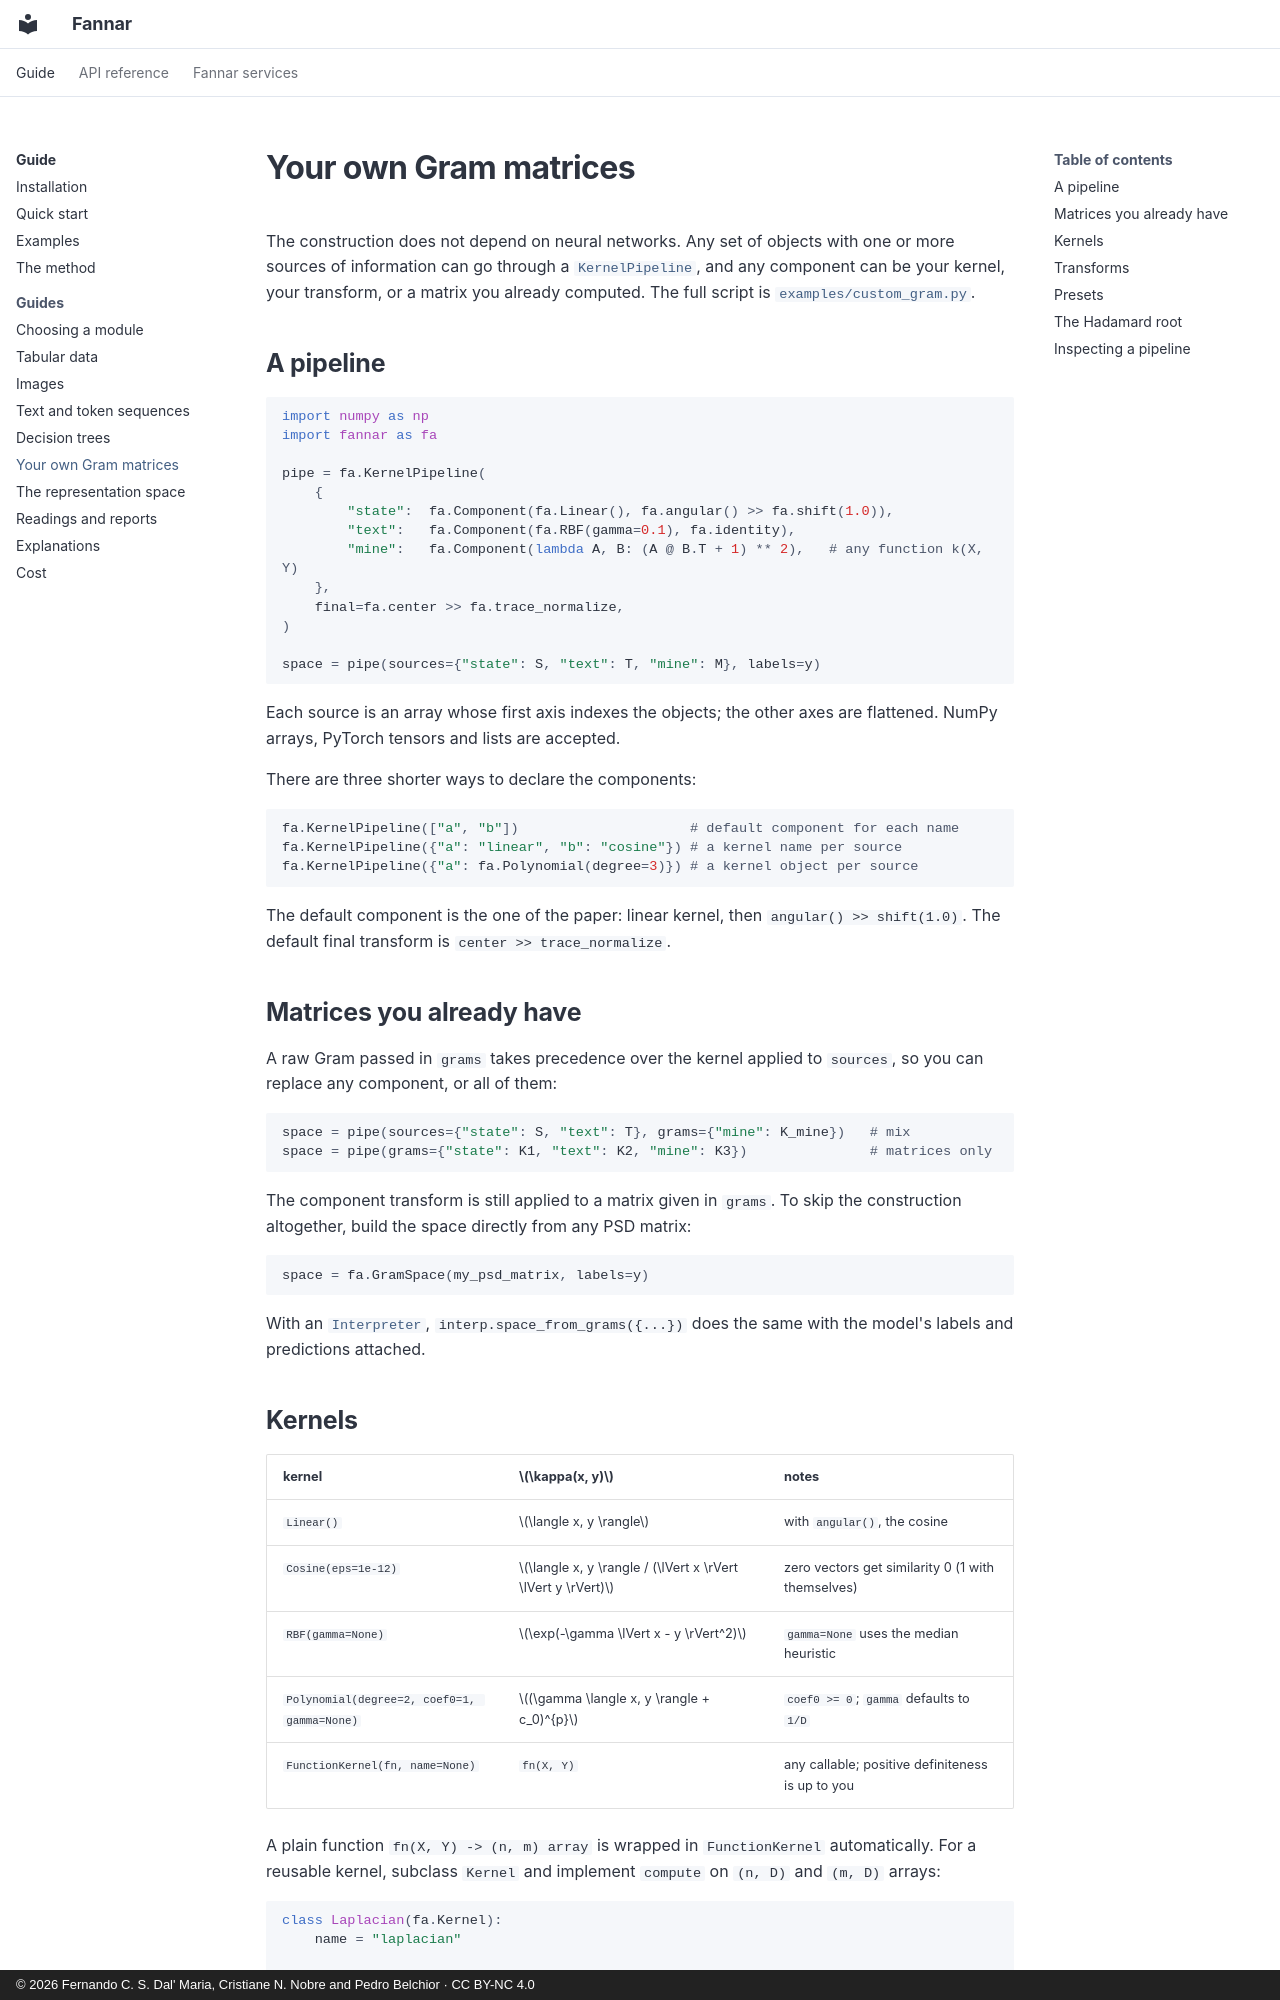

repository: FernandoCsm-Knight/Fannar · page: guides/custom-gram/index.html · generator: mkdocs · copyright: © 2026 Fernando C. S. Dal' Maria, Cristiane N. Nobre and Pedro Belchior · CC BY-NC 4.0

# Your own Gram matrices

The construction does not depend on neural networks. Any set of objects with one or more sources
of information can go through a [`KernelPipeline`](../reference/pipeline.md), and any component
can be your kernel, your transform, or a matrix you already computed. The full script is
[`examples/custom_gram.py`](https://github.com/FernandoCsm-Knight/Fannar/blob/main/examples/custom_gram.py).

## A pipeline

```python
import numpy as np
import fannar as fa

pipe = fa.KernelPipeline(
    {
        "state":  fa.Component(fa.Linear(), fa.angular() >> fa.shift(1.0)),
        "text":   fa.Component(fa.RBF(gamma=0.1), fa.identity),
        "mine":   fa.Component(lambda A, B: (A @ B.T + 1) ** 2),   # any function k(X, Y)
    },
    final=fa.center >> fa.trace_normalize,
)

space = pipe(sources={"state": S, "text": T, "mine": M}, labels=y)
```

Each source is an array whose first axis indexes the objects; the other axes are flattened.
NumPy arrays, PyTorch tensors and lists are accepted.

There are three shorter ways to declare the components:

```python
fa.KernelPipeline(["a", "b"])                     # default component for each name
fa.KernelPipeline({"a": "linear", "b": "cosine"}) # a kernel name per source
fa.KernelPipeline({"a": fa.Polynomial(degree=3)}) # a kernel object per source
```

The default component is the one of the paper: linear kernel, then `angular() >> shift(1.0)`.
The default final transform is `center >> trace_normalize`.

## Matrices you already have

A raw Gram passed in `grams` takes precedence over the kernel applied to `sources`, so you can
replace any component, or all of them:

```python
space = pipe(sources={"state": S, "text": T}, grams={"mine": K_mine})   # mix
space = pipe(grams={"state": K1, "text": K2, "mine": K3})               # matrices only
```

The component transform is still applied to a matrix given in `grams`. To skip the construction
altogether, build the space directly from any PSD matrix:

```python
space = fa.GramSpace(my_psd_matrix, labels=y)
```

With an [`Interpreter`](../reference/interpreter.md), `interp.space_from_grams({...})` does the
same with the model's labels and predictions attached.
